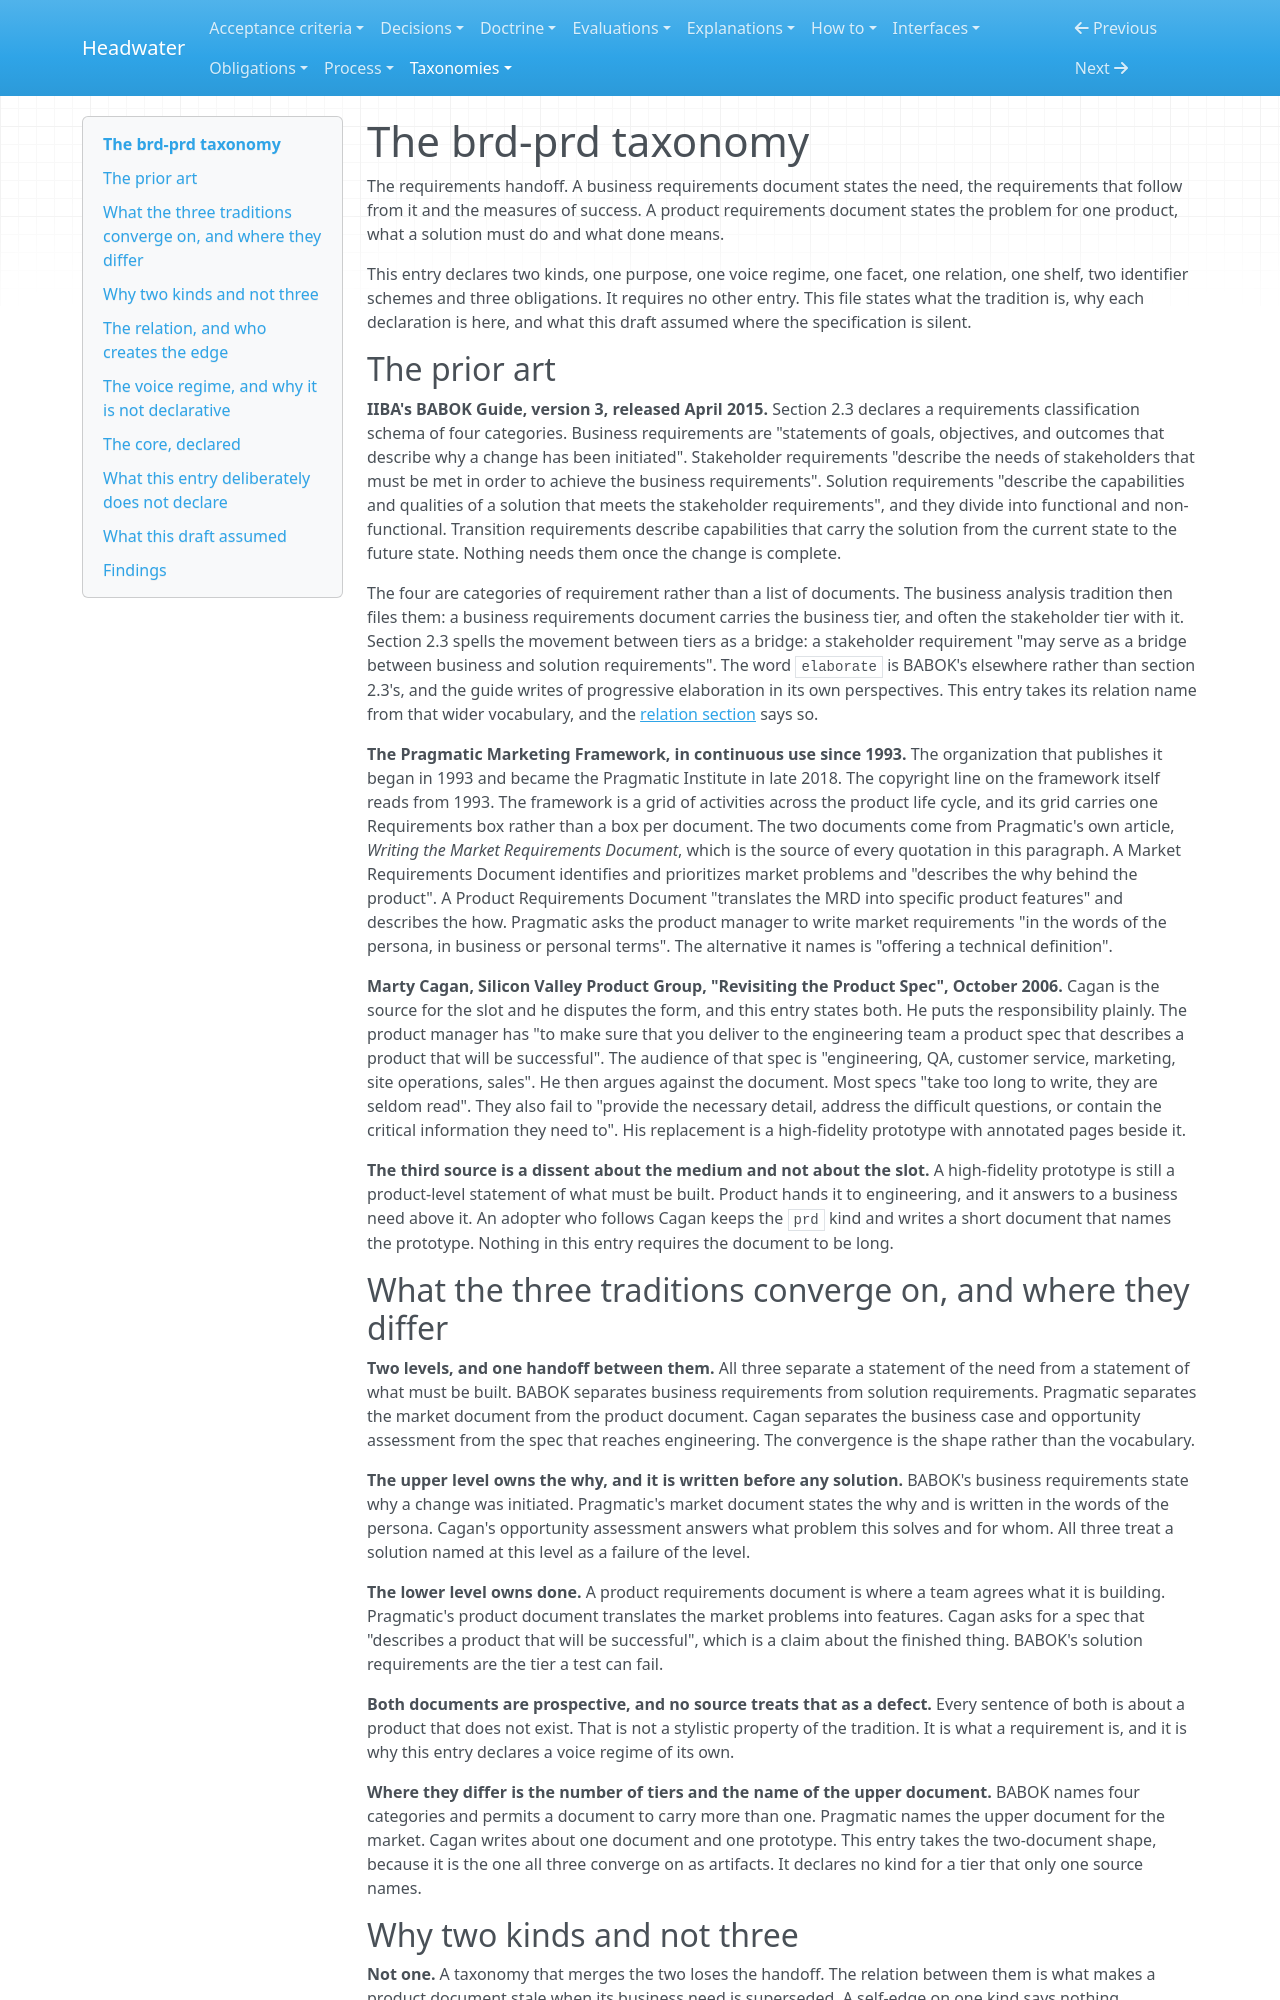

repository: headwater-ai/headwater · page: taxonomies/brd-prd/doctrine/index.html · generator: mkdocs

---
id: HW-LIB-brd-prd
status: current
status_since: 2026-09-08
summary: "Why the brd-prd entry types the requirements handoff as a business requirements document and a product requirements document, and why each declaration is there."
last_verified: 2026-09-24
title: "The brd-prd taxonomy"
---

# The brd-prd taxonomy

The requirements handoff. A business requirements document states the need, the requirements that follow from it and the measures of success. A product requirements document states the problem for one product, what a solution must do and what done means.

This entry declares two kinds, one purpose, one voice regime, one facet, one relation, one shelf, two identifier schemes and three obligations. It requires no other entry. This file states what the tradition is, why each declaration is here, and what this draft assumed where the specification is silent.

## The prior art

**IIBA's BABOK Guide, version 3, released April 2015.** Section 2.3 declares a requirements classification schema of four categories. Business requirements are "statements of goals, objectives, and outcomes that describe why a change has been initiated". Stakeholder requirements "describe the needs of stakeholders that must be met in order to achieve the business requirements". Solution requirements "describe the capabilities and qualities of a solution that meets the stakeholder requirements", and they divide into functional and non-functional. Transition requirements describe capabilities that carry the solution from the current state to the future state. Nothing needs them once the change is complete.

The four are categories of requirement rather than a list of documents. The business analysis tradition then files them: a business requirements document carries the business tier, and often the stakeholder tier with it. Section 2.3 spells the movement between tiers as a bridge: a stakeholder requirement "may serve as a bridge between business and solution requirements". The word `elaborate` is BABOK's elsewhere rather than section 2.3's, and the guide writes of progressive elaboration in its own perspectives. This entry takes its relation name from that wider vocabulary, and the [relation section](#the-relation-and-who-creates-the-edge) says so.

**The Pragmatic Marketing Framework, in continuous use since 1993.** The organization that publishes it began in 1993 and became the Pragmatic Institute in late 2018. The copyright line on the framework itself reads from 1993. The framework is a grid of activities across the product life cycle, and its grid carries one Requirements box rather than a box per document. The two documents come from Pragmatic's own article, *Writing the Market Requirements Document*, which is the source of every quotation in this paragraph. A Market Requirements Document identifies and prioritizes market problems and "describes the why behind the product". A Product Requirements Document "translates the MRD into specific product features" and describes the how. Pragmatic asks the product manager to write market requirements "in the words of the persona, in business or personal terms". The alternative it names is "offering a technical definition".

**Marty Cagan, Silicon Valley Product Group, "Revisiting the Product Spec", October 2006.** Cagan is the source for the slot and he disputes the form, and this entry states both. He puts the responsibility plainly. The product manager has "to make sure that you deliver to the engineering team a product spec that describes a product that will be successful". The audience of that spec is "engineering, QA, customer service, marketing, site operations, sales". He then argues against the document. Most specs "take too long to write, they are seldom read". They also fail to "provide the necessary detail, address the difficult questions, or contain the critical information they need to". His replacement is a high-fidelity prototype with annotated pages beside it.

**The third source is a dissent about the medium and not about the slot.** A high-fidelity prototype is still a product-level statement of what must be built. Product hands it to engineering, and it answers to a business need above it. An adopter who follows Cagan keeps the `prd` kind and writes a short document that names the prototype. Nothing in this entry requires the document to be long.

## What the three traditions converge on, and where they differ

**Two levels, and one handoff between them.** All three separate a statement of the need from a statement of what must be built. BABOK separates business requirements from solution requirements. Pragmatic separates the market document from the product document. Cagan separates the business case and opportunity assessment from the spec that reaches engineering. The convergence is the shape rather than the vocabulary.

**The upper level owns the why, and it is written before any solution.** BABOK's business requirements state why a change was initiated. Pragmatic's market document states the why and is written in the words of the persona. Cagan's opportunity assessment answers what problem this solves and for whom. All three treat a solution named at this level as a failure of the level.

**The lower level owns done.** A product requirements document is where a team agrees what it is building. Pragmatic's product document translates the market problems into features. Cagan asks for a spec that "describes a product that will be successful", which is a claim about the finished thing. BABOK's solution requirements are the tier a test can fail.

**Both documents are prospective, and no source treats that as a defect.** Every sentence of both is about a product that does not exist. That is not a stylistic property of the tradition. It is what a requirement is, and it is why this entry declares a voice regime of its own.

**Where they differ is the number of tiers and the name of the upper document.** BABOK names four categories and permits a document to carry more than one. Pragmatic names the upper document for the market. Cagan writes about one document and one prototype. This entry takes the two-document shape, because it is the one all three converge on as artifacts. It declares no kind for a tier that only one source names.
